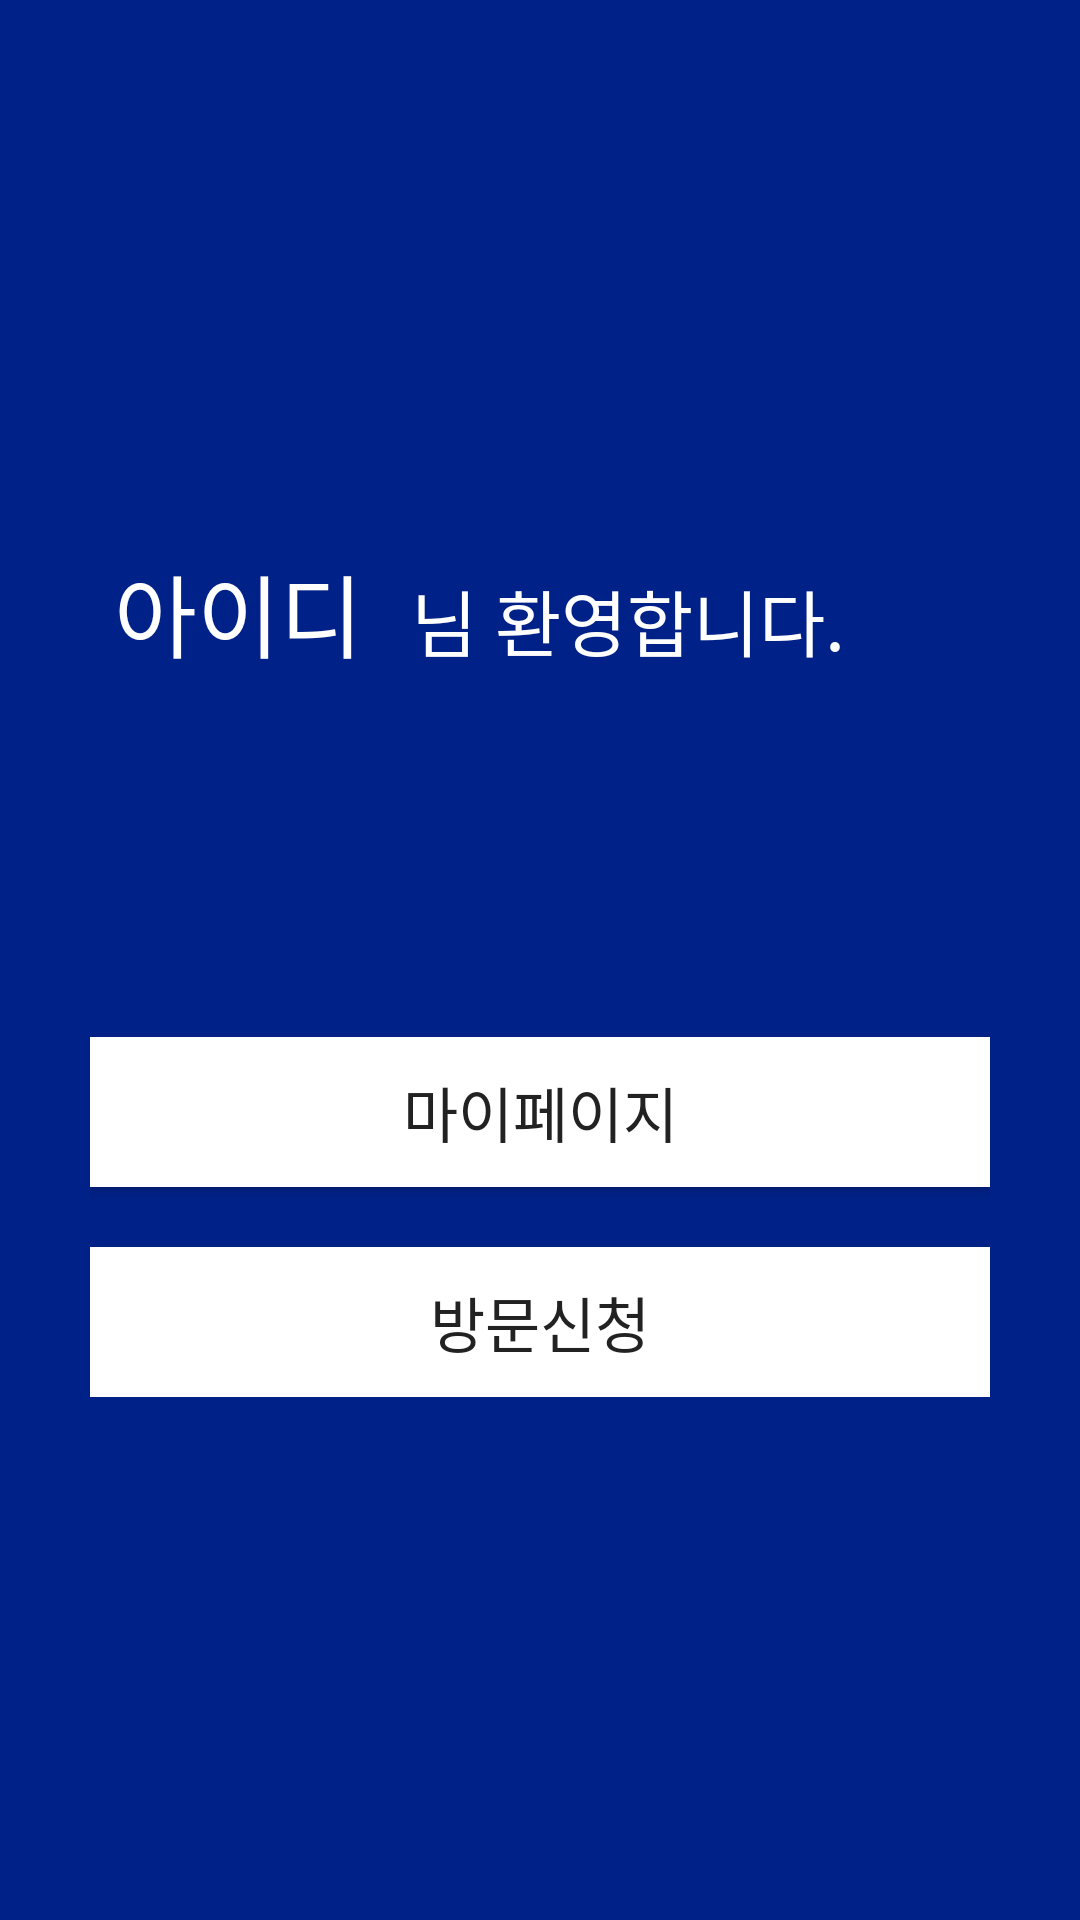

This screen was rendered from an Android layout file. Write that file and the resources it references.
<!-- AndroidManifest.xml: application theme Theme.VisitManagement -->
<!-- res/layout/activity_menu.xml -->
<?xml version="1.0" encoding="utf-8"?>
<LinearLayout xmlns:android="http://schemas.android.com/apk/res/android"
    xmlns:app="http://schemas.android.com/apk/res-auto"
    xmlns:tools="http://schemas.android.com/tools"
    android:layout_width="match_parent"
    android:layout_height="match_parent"
    android:background="#002187"
    android:gravity="center"
    android:orientation="vertical"
    android:padding="10dp">


    <LinearLayout
        android:layout_width="fill_parent"
        android:layout_height="wrap_content"
        android:layout_gravity="center"
        android:orientation="vertical"
        android:paddingLeft="20dp"
        android:paddingRight="20dp">

        <LinearLayout
            android:layout_width="match_parent"
            android:layout_height="wrap_content"
            android:layout_marginBottom="100dp">

            <TextView
                android:id="@+id/tv_id"
                android:layout_width="wrap_content"
                android:layout_height="wrap_content"
                android:layout_marginStart="8dp"
                android:layout_marginLeft="8dp"
                android:layout_marginTop="8dp"
                android:layout_marginEnd="8dp"
                android:layout_marginRight="8dp"
                android:textColor="#ffffff"
                android:text="아이디"
                android:textSize="30sp"
                />
            <TextView
                android:id="@+id/userId"
                android:layout_width="wrap_content"
                android:layout_height="wrap_content"
                android:layout_marginStart="8dp"
                android:layout_marginLeft="8dp"
                android:layout_marginTop="8dp"
                android:layout_marginEnd="8dp"
                android:layout_marginRight="8dp"
                android:textColor="#ffffff"
                android:text="님 환영합니다."
                android:textSize="24sp"
                />
        </LinearLayout>

        <androidx.appcompat.widget.AppCompatButton
            android:id="@+id/btn_mypage"
            android:layout_width="fill_parent"
            android:layout_height="50dp"
            android:layout_marginTop="20dip"
            android:text="마이페이지"
            android:background="#ffffff"
            android:textColor="#222222"
            android:textSize="20dp"/>

        <androidx.appcompat.widget.AppCompatButton
            android:id="@+id/btn_reservation"
            android:layout_width="fill_parent"
            android:layout_height="50dp"
            android:background="#ffffff"
            android:layout_marginTop="20dip"
            android:text="방문신청"
            android:textColor="#222222"
            android:textSize="20dp"/>



    </LinearLayout>

</LinearLayout>
<!-- resources referenced by this layout -->
<resources>
  <style name="Theme.VisitManagement" parent="Theme.MaterialComponents.DayNight.DarkActionBar">
          
  
  
          <item name="colorOnPrimary">@color/white</item>
          
  
  
  
          
          <item name="android:statusBarColor" tools:targetApi="l">?attr/colorPrimaryVariant</item>
          <item name="windowNoTitle">true</item>
          <item name="android:windowFullscreen">true</item>
          
      </style>
  <!-- not gathered from this repository: default colours our renderer supplied (Android Studio template values) -->
  <color name="white">#FFFFFFFF</color>
</resources>
